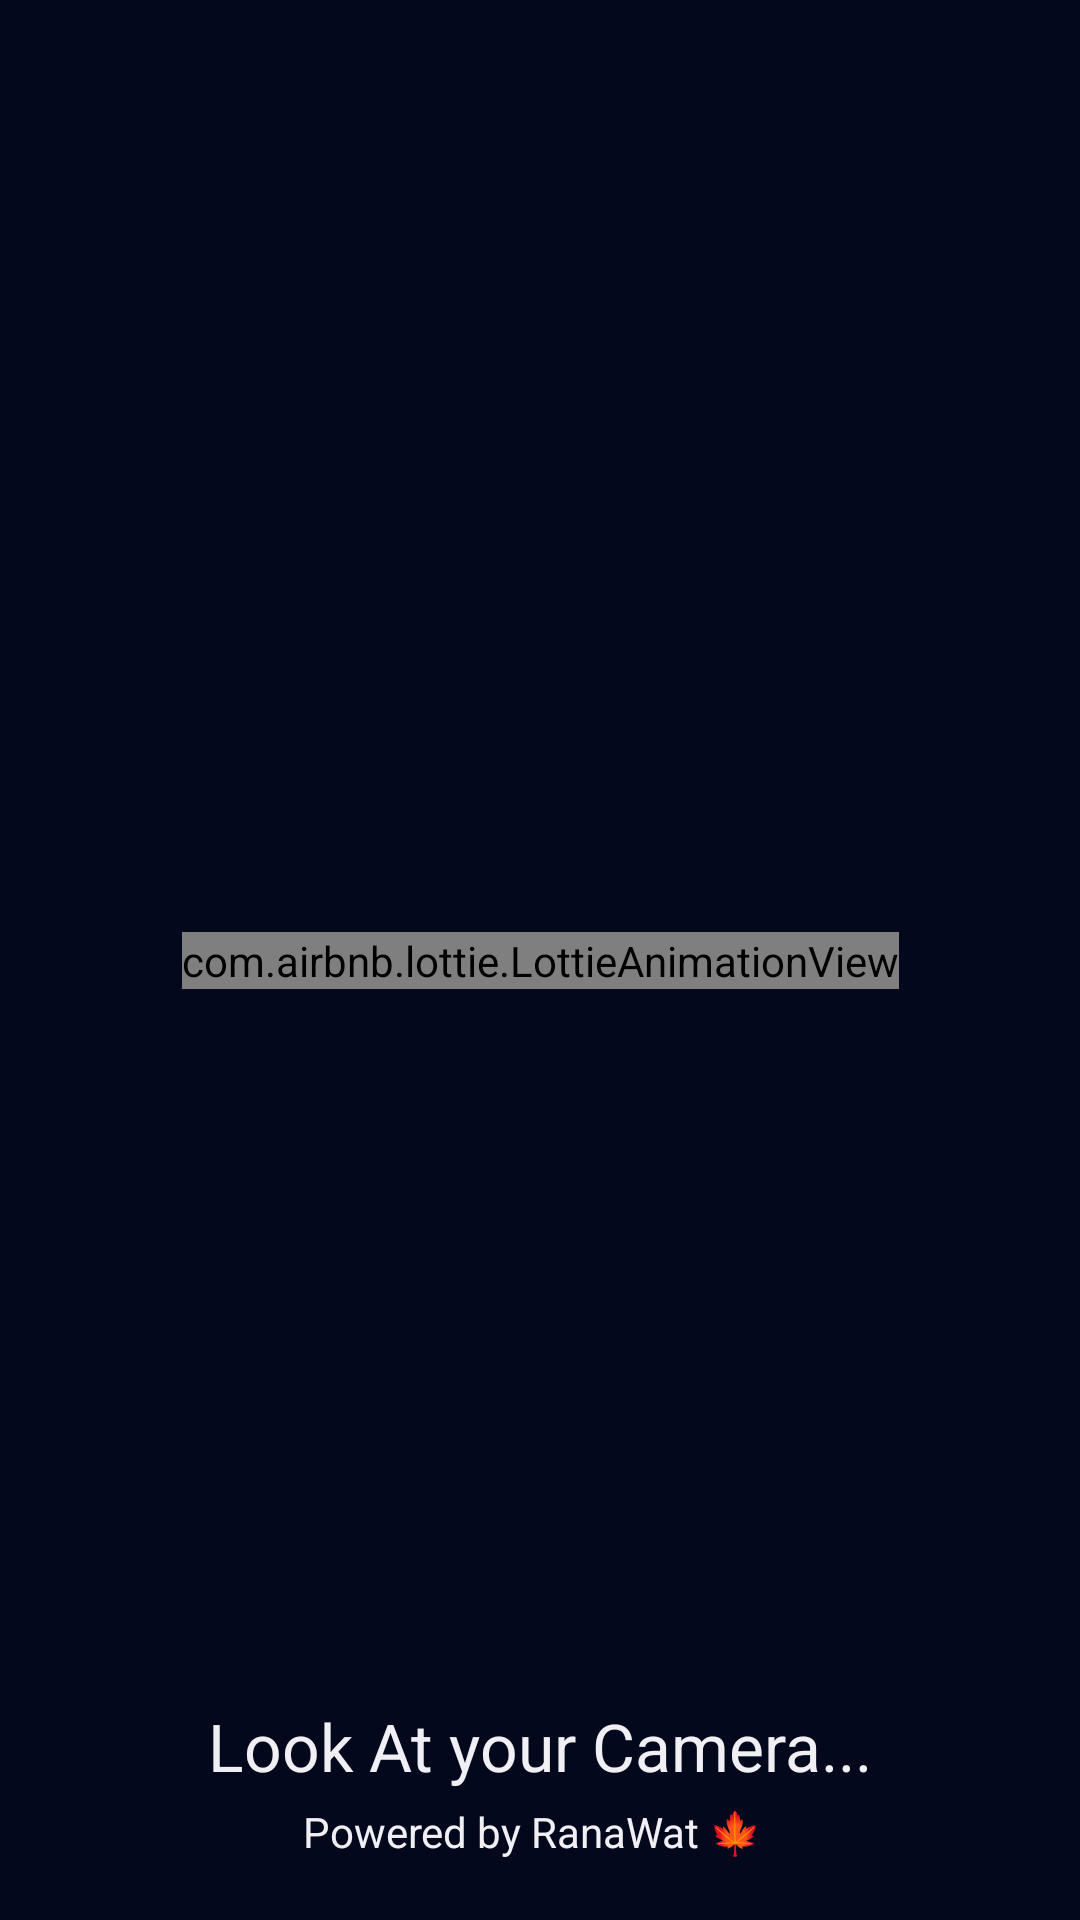

Write the Android layout XML for this screen, with the resource values it uses.
<!-- AndroidManifest.xml: application theme Theme.LookAtMe -->
<!-- res/layout/activity_splash.xml -->
<?xml version="1.0" encoding="utf-8"?>
<androidx.constraintlayout.widget.ConstraintLayout xmlns:android="http://schemas.android.com/apk/res/android"
    xmlns:app="http://schemas.android.com/apk/res-auto"
    xmlns:tools="http://schemas.android.com/tools"
    android:background="#04081C"
    android:layout_width="match_parent"
    android:layout_height="match_parent"
    tools:context=".Splash">


    <com.airbnb.lottie.LottieAnimationView
        android:id="@+id/animation_view"
        android:layout_width="wrap_content"
        android:layout_height="wrap_content"

        app:layout_constraintBottom_toBottomOf="parent"


        app:layout_constraintEnd_toEndOf="parent"

        app:layout_constraintHorizontal_bias="0.5"
        app:layout_constraintStart_toStartOf="parent"
        app:layout_constraintTop_toTopOf="parent"
        app:lottie_autoPlay="true"
        app:lottie_loop="true"
        app:lottie_rawRes="@raw/eyes" />


    <TextView
        android:id="@+id/textView3"
        android:layout_width="wrap_content"
        android:layout_height="wrap_content"
        android:text="Look At your Camera..."
        android:textColor="#EFEFF4"
        android:textColorHighlight="#B0E416"
        android:textColorLink="#EF0D0D"
        android:textSize="22dp"
        app:layout_constraintBottom_toBottomOf="parent"
        app:layout_constraintEnd_toEndOf="parent"
        app:layout_constraintStart_toStartOf="parent"
        app:layout_constraintTop_toTopOf="parent"
        app:layout_constraintVertical_bias="0.929" />

    <TextView
        android:id="@+id/textView4"
        android:layout_width="158dp"
        android:layout_height="25dp"
        android:text="Powered by RanaWat 🍁"
        android:textColor="#EFEFF4"
        android:textColorHighlight="#B0E416"
        android:textColorLink="#EF0D0D"
        android:textSize="14dp"
        app:layout_constraintBottom_toBottomOf="parent"
        app:layout_constraintEnd_toEndOf="parent"
        app:layout_constraintStart_toStartOf="parent"
        app:layout_constraintTop_toTopOf="parent"
        app:layout_constraintVertical_bias="0.977" />

</androidx.constraintlayout.widget.ConstraintLayout>
<!-- resources referenced by this layout -->
<resources>
  <style name="Theme.LookAtMe" parent="Theme.MaterialComponents.DayNight.DarkActionBar">
          
          <item name="colorPrimary">@color/purple_500</item>
          <item name="colorPrimaryVariant">@color/purple_700</item>
          <item name="colorOnPrimary">@color/white</item>
          
          <item name="colorSecondary">@color/teal_200</item>
          <item name="colorSecondaryVariant">@color/teal_700</item>
          <item name="colorOnSecondary">@color/black</item>
          
          <item name="android:statusBarColor" tools:targetApi="l">?attr/colorPrimaryVariant</item>
          
      </style>
  <!-- not gathered from this repository: default colours our renderer supplied (Android Studio template values) -->
  <color name="purple_500">#FF6200EE</color>
  <color name="purple_700">#FF3700B3</color>
  <color name="teal_200">#FF03DAC5</color>
  <color name="teal_700">#FF018786</color>
  <color name="black">#FF000000</color>
  <color name="white">#FFFFFFFF</color>
</resources>
